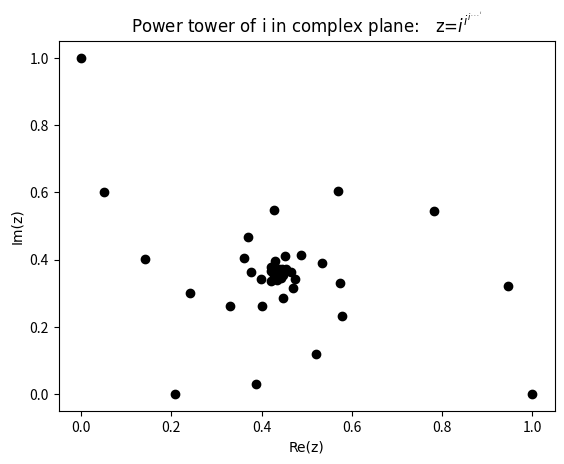

Generate this figure with matplotlib:
# -*- coding: utf-8 -*-
"""
Created on Sun Aug 20 09:22:31 2023

[redacted]
"""

import matplotlib.pyplot as plt
import numpy as np

import matplotlib
matplotlib.rcParams['figure.dpi']=300 # highres display

def power_tower(x,n):
    if n==0:
        return x**0
    else:
        return(x**power_tower(x, n-1))
    
    
reals=[]
imgs=[]

for i in range(0,200):
    z=power_tower((0+1j), i)
    print(z)
    reals.append(z.real)
    imgs.append(z.imag)
    
plt.plot(reals,imgs,'ko')
plt.title("Power tower of i in complex plane:   "+r"z=$i^{i^{i^{...^{i}}}}$", fontname='Times New Roman')
plt.xlabel("Re(z)",fontname='Times New Roman')
plt.ylabel("Im(z)",fontname='Times New Roman')
plt.show()